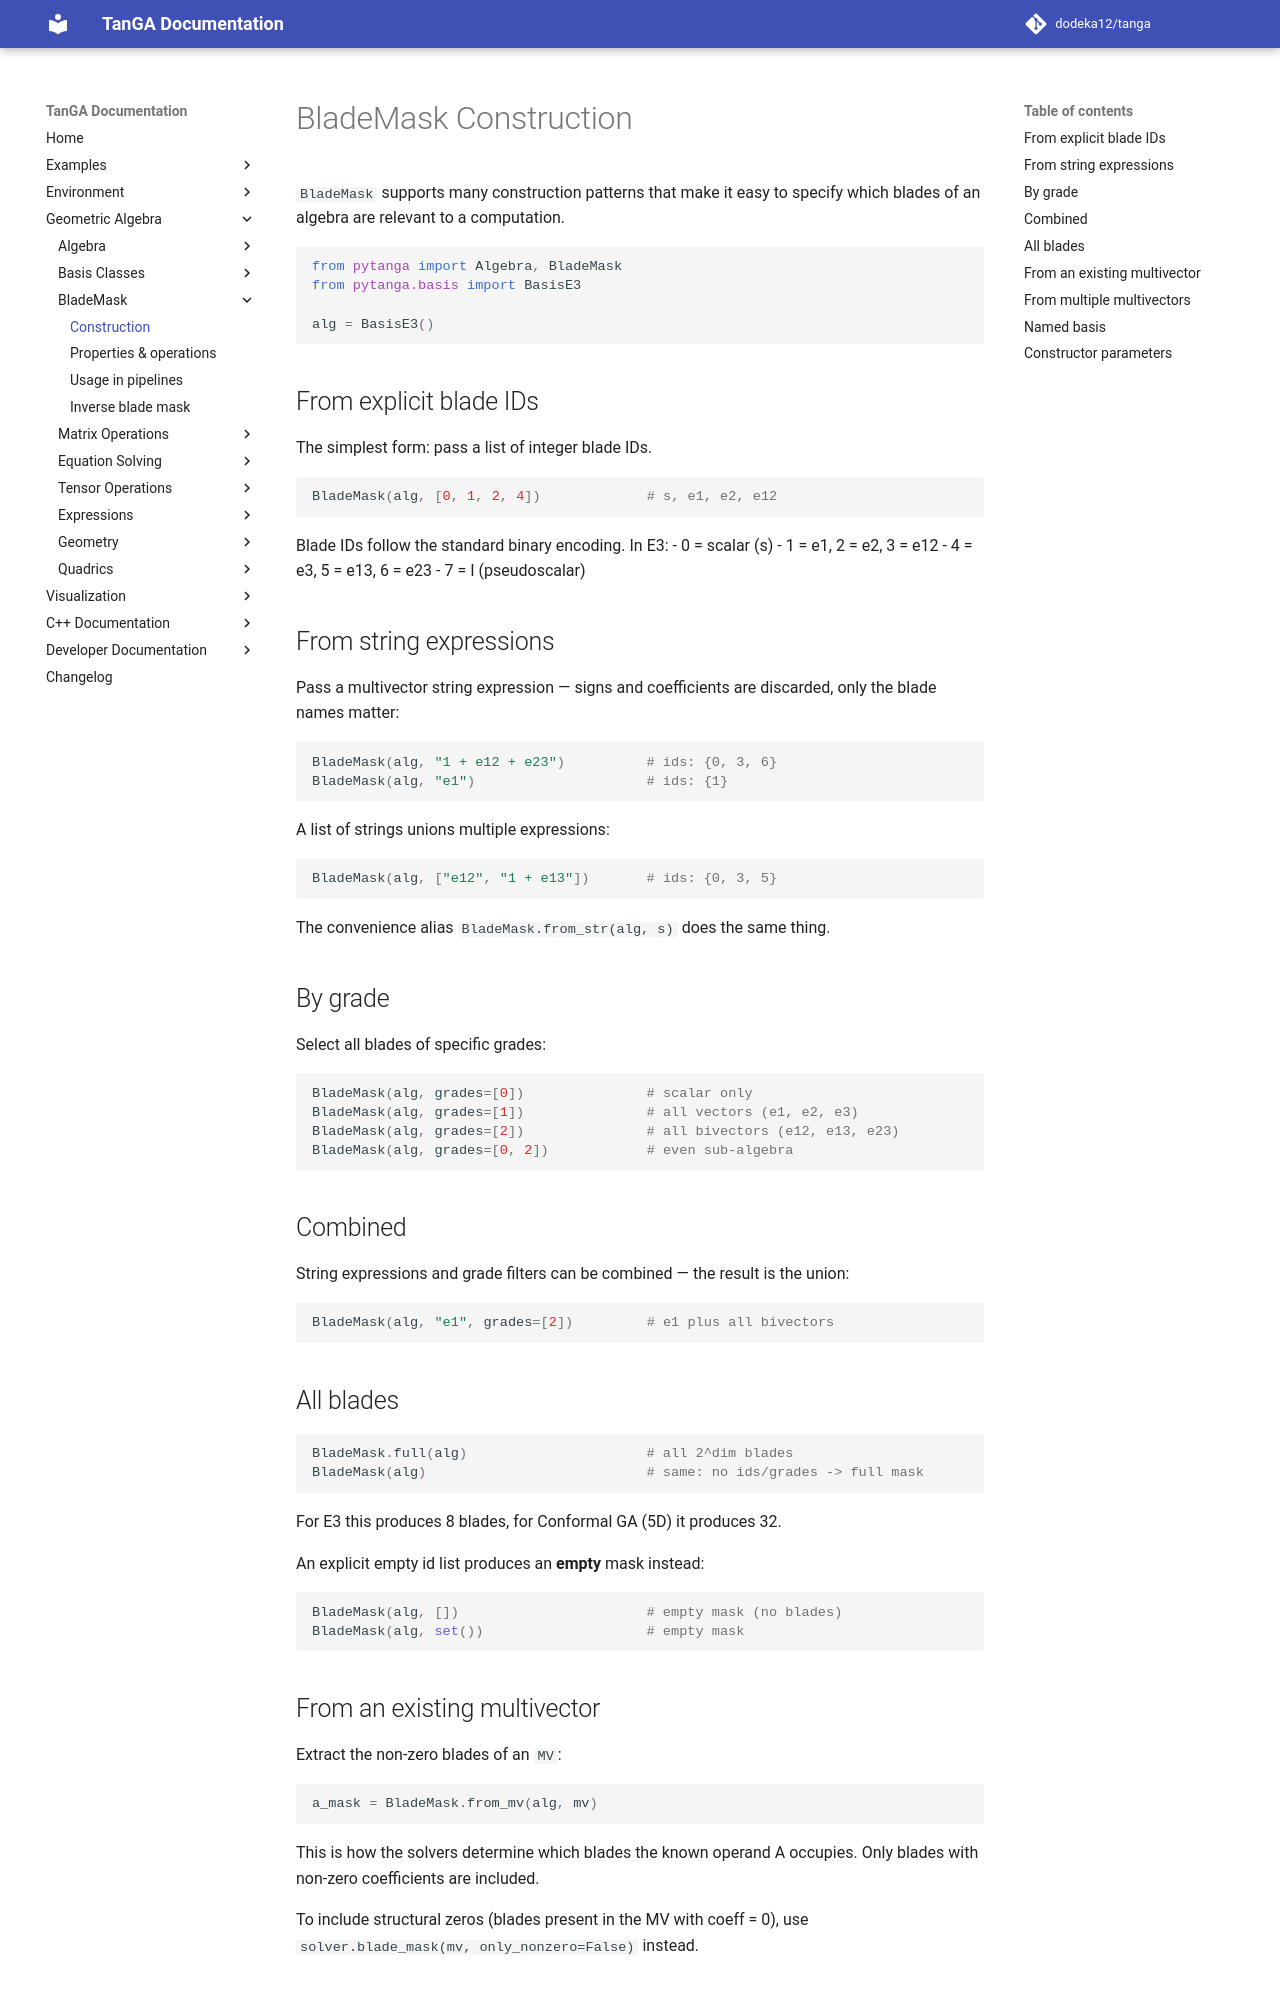

repository: dodeka12/tanga · page: v2.26.1/py/ga/blade-mask/construction/index.html · generator: mkdocs

# BladeMask Construction

`BladeMask` supports many construction patterns that make it easy to specify
which blades of an algebra are relevant to a computation.

```python
from pytanga import Algebra, BladeMask
from pytanga.basis import BasisE3

alg = BasisE3()
```

## From explicit blade IDs

The simplest form: pass a list of integer blade IDs.

```python
BladeMask(alg, [0, 1, 2, 4])             # s, e1, e2, e12
```

Blade IDs follow the standard binary encoding.  In E3:
- 0 = scalar (s)
- 1 = e1, 2 = e2, 3 = e12
- 4 = e3, 5 = e13, 6 = e23
- 7 = I (pseudoscalar)

## From string expressions

Pass a multivector string expression — signs and coefficients are discarded,
only the blade names matter:

```python
BladeMask(alg, "1 + e12 + e23")          # ids: {0, 3, 6}
BladeMask(alg, "e1")                     # ids: {1}
```

A list of strings unions multiple expressions:

```python
BladeMask(alg, ["e12", "1 + e13"])       # ids: {0, 3, 5}
```

The convenience alias `BladeMask.from_str(alg, s)` does the same thing.

## By grade

Select all blades of specific grades:

```python
BladeMask(alg, grades=[0])               # scalar only
BladeMask(alg, grades=[1])               # all vectors (e1, e2, e3)
BladeMask(alg, grades=[2])               # all bivectors (e12, e13, e23)
BladeMask(alg, grades=[0, 2])            # even sub‑algebra
```

## Combined

String expressions and grade filters can be combined — the result is the
union:

```python
BladeMask(alg, "e1", grades=[2])         # e1 plus all bivectors
```

## All blades

```python
BladeMask.full(alg)                      # all 2^dim blades
BladeMask(alg)                           # same: no ids/grades -> full mask
```

For E3 this produces 8 blades, for Conformal GA (5D) it produces 32.

An explicit empty id list produces an **empty** mask instead:

```python
BladeMask(alg, [])                       # empty mask (no blades)
BladeMask(alg, set())                    # empty mask
```

## From an existing multivector

Extract the non‑zero blades of an `MV`:

```python
a_mask = BladeMask.from_mv(alg, mv)
```

This is how the solvers determine which blades the known operand A occupies.
Only blades with non‑zero coefficients are included.

To include structural zeros (blades present in the MV with coeff = 0), use
`solver.blade_mask(mv, only_nonzero=False)` instead.
